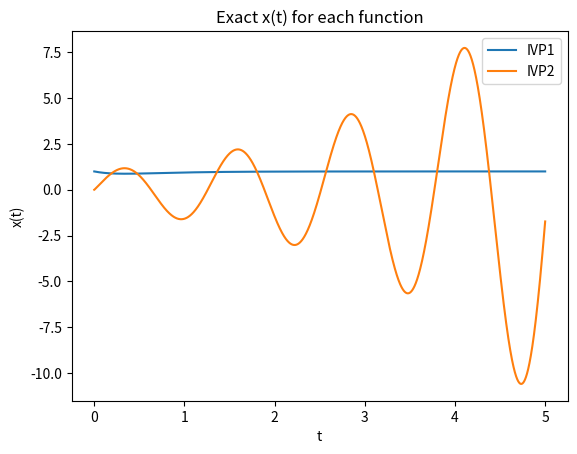

Reproduce this figure in Python.
# importing the required module 
import matplotlib.pyplot as plt 
import math
from math import e

def IVP11(stepSize,X,T):
    #x1 = x0+hf(x0,t0)
    while T <= 5:
        y1.append(X)
        x1.append(T)
        X = X+stepSize*(2-2*(X)-e**(-4*T))
        T = T+stepSize
def IVP12(stepSize,X,T):
    #x1 = x0+hf(x0,t0)
    while T <= 5:
        y2.append(X)
        x2.append(T)
        X = X+stepSize*(2-2*(X)-e**(-4*T))
        T = T+stepSize
def IVP13(stepSize,X,T):
    #x1 = x0+hf(x0,t0)
    while T <= 5:
        y3.append(X)
        x3.append(T)
        X = X+stepSize*(2-2*(X)-e**(-4*T))
        T = T+stepSize
def IVP21(stepSize,X,T):
    #x1 = x0+hf(x0,t0)
    while T <= 5:
        y4.append(X)
        x4.append(T)
        X = X+stepSize*(X+(5*(e**(T/2))*math.cos(5*T))-((1/2)*(e**(T/2))*math.sin(5*T)))
        T = T+stepSize
def IVP22(stepSize,X,T):
    #x1 = x0+hf(x0,t0)
    while T <= 5:
        y5.append(X)
        x5.append(T)
        X = X+stepSize*(X+(5*(e**(T/2))*math.cos(5*T))-((1/2)*(e**(T/2))*math.sin(5*T)))
        T = T+stepSize
def IVP23(stepSize,X,T):
    #x1 = x0+hf(x0,t0)
    while T <= 5:
        y6.append(X)
        x6.append(T)
        X = X+stepSize*(X+(5*(e**(T/2))*math.cos(5*T))-((1/2)*(e**(T/2))*math.sin(5*T)))
        T = T+stepSize

# x axis values 
x1 = [] 
# corresponding y axis values 
y1 = []

# x axis values 
x2 = [] 
# corresponding y axis values 
y2 = []

# x axis values 
x3 = [] 
# corresponding y axis values 
y3 = []

# x axis values 
x4 = [] 
# corresponding y axis values 
y4 = []

# x axis values 
x5 = [] 
# corresponding y axis values 
y5 = []

# x axis values 
x6 = [] 
# corresponding y axis values 
y6 = []

def Exact1(stepSize,X,T):
    #x1 = x0+hf(x0,t0)
    while T < 5:
        y7.append(X)
        x7.append(T)
        X = (1 + (1/2)*e**(-4*T)-(1/2)*e**(-2*T))
        T = T+stepSize

def Exact2(stepSize,X,T):
    #x1 = x0+hf(x0,t0)
    while T < 5:
        y8.append(X)
        x8.append(T)
        X = (e**(T/2)*math.sin(5*T))
        T = T+stepSize
x7 = []
y7 = []
x8 = []
y8 = []

IVP11(.1,1,0)
IVP12(.05,1,0)
IVP13(.001,1,0)
IVP21(.1,0,0)
IVP22(.05,0,0)
IVP23(.001,0,0)
Exact1(.001,1,0)
Exact2(.001,0,0)
solution1 = y1[len(y1)-1]
solution2 = y2[len(y2)-1]
solution3 = y3[len(y3)-1]
solution4 = y4[len(y4)-1]
solution5 = y5[len(y5)-1]
solution6 = y6[len(y6)-1]
print("IVP1:")
print("h = .1 solution: ", solution1)
print("h = .05 solution: ", solution2)
print("h = .001 solution: ", solution3)
print("IVP2:")
print("h = .1 solution: ", solution4)
print("h = .05 solution: ", solution5)
print("h = .001 solution: ", solution6)
# plotting the points  
plt.plot(x7, y7, label = "IVP1") 
plt.plot(x8, y8, label = "IVP2")
# naming the x axis 
plt.xlabel('t') 
# naming the y axis 
plt.ylabel('x(t)')
  
# giving a title to my graph 
plt.title('Exact x(t) for each function') 
plt.legend()
# function to show the plot 
plt.show()
